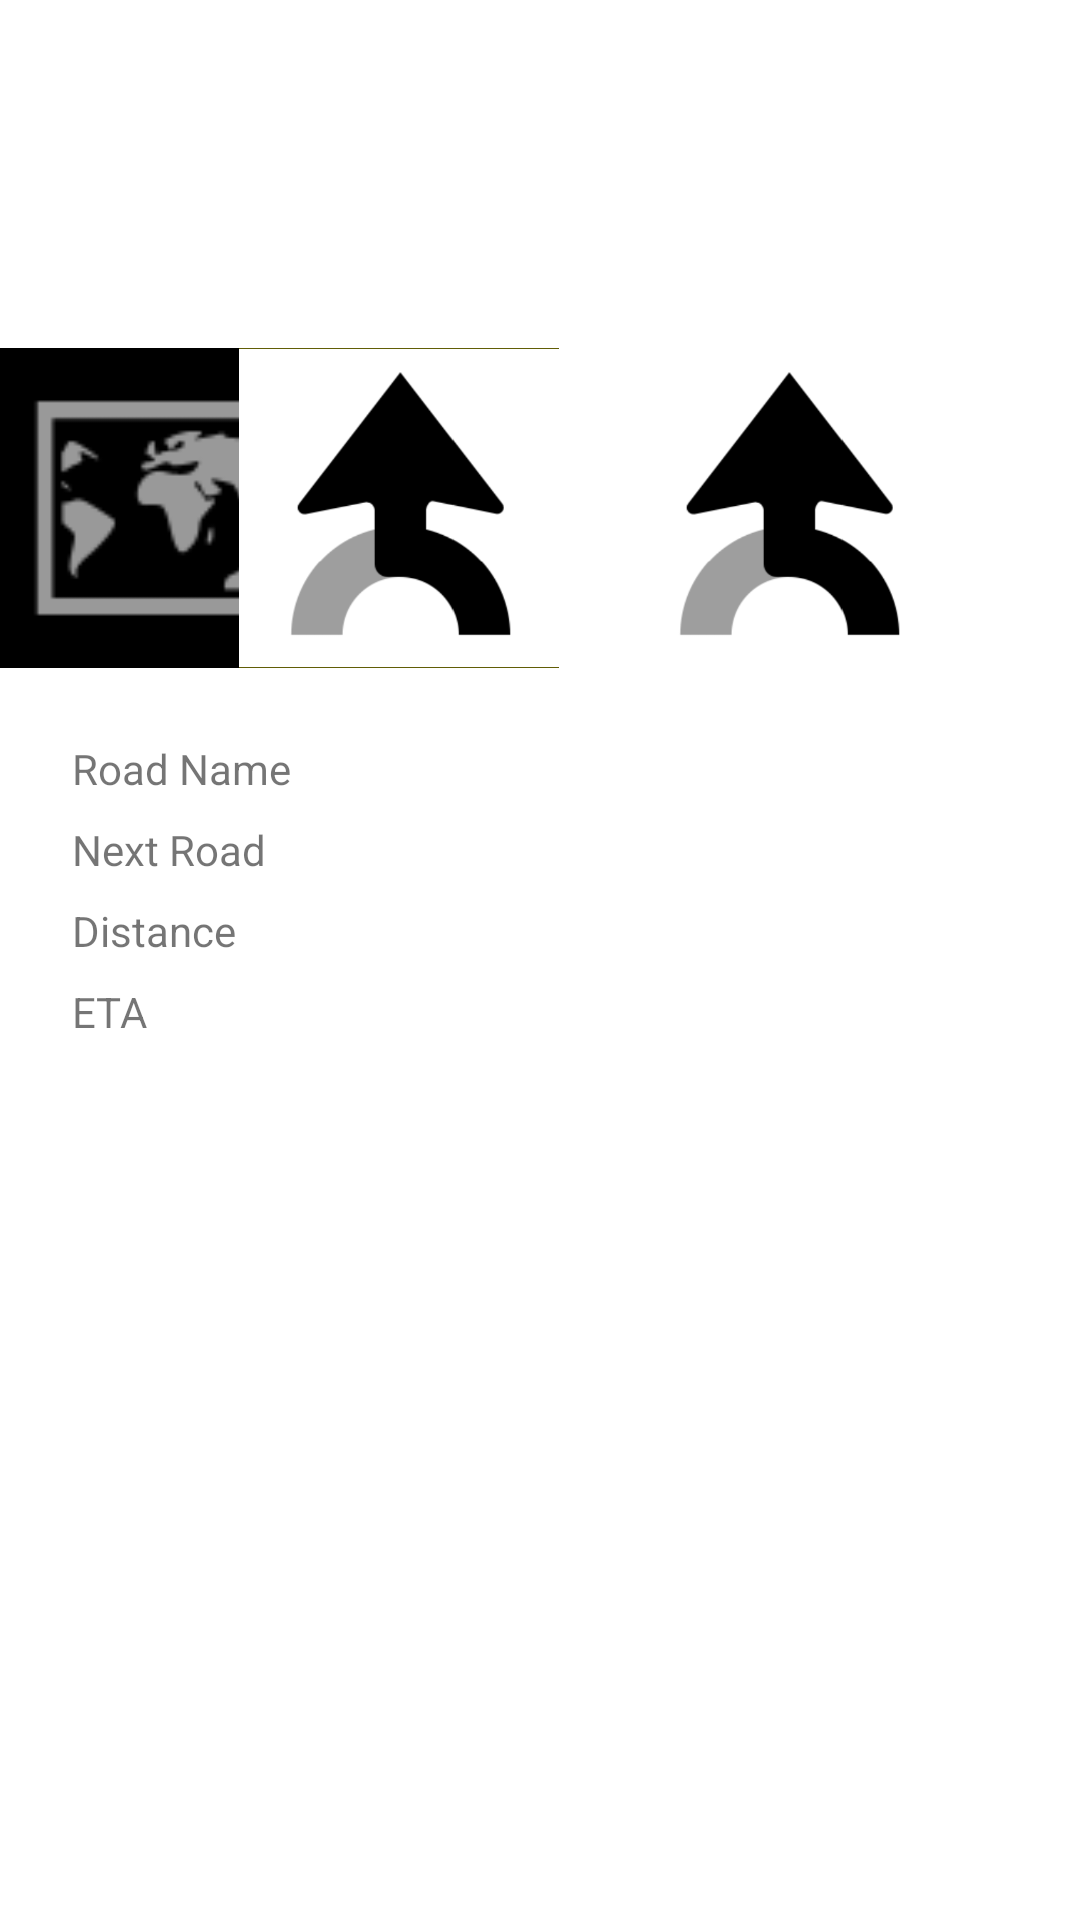

Android layout source for this screen:
<!-- AndroidManifest.xml: application theme Theme.CatDrive -->
<!-- res/layout/fragment_home.xml -->
<?xml version="1.0" encoding="utf-8"?>
<androidx.constraintlayout.widget.ConstraintLayout xmlns:android="http://schemas.android.com/apk/res/android"
    xmlns:app="http://schemas.android.com/apk/res-auto"
    xmlns:tools="http://schemas.android.com/tools"
    android:layout_width="match_parent"
    android:layout_height="match_parent"
    tools:context=".ui.home.HomeFragment">

    <ImageView
        android:id="@+id/imgTurnIcon"
        android:layout_width="320px"
        android:layout_height="320px"
        android:layout_marginStart="48dp"
        android:layout_marginTop="116dp"
        android:layout_marginEnd="23dp"
        android:background="#000000"
        android:src="@android:drawable/ic_menu_mapmode"
        app:layout_constraintEnd_toStartOf="@+id/imgScaled"
        app:layout_constraintStart_toStartOf="parent"
        app:layout_constraintTop_toTopOf="parent"
        app:srcCompat="@drawable/roundabout" />

    <TextView
        android:id="@+id/txtRoadName"
        android:layout_width="wrap_content"
        android:layout_height="wrap_content"
        android:layout_marginStart="24dp"
        android:layout_marginTop="24dp"
        android:text="Road Name"
        app:layout_constraintStart_toStartOf="parent"
        app:layout_constraintTop_toBottomOf="@+id/imgTurnIcon" />

    <TextView
        android:id="@+id/txtNextRoadName"
        android:layout_width="wrap_content"
        android:layout_height="wrap_content"
        android:layout_marginTop="8dp"
        android:text="Next Road"
        app:layout_constraintStart_toStartOf="@+id/txtRoadName"
        app:layout_constraintTop_toBottomOf="@+id/txtRoadName" />

    <TextView
        android:id="@+id/txtDistance"
        android:layout_width="wrap_content"
        android:layout_height="wrap_content"
        android:layout_marginTop="8dp"
        android:text="Distance"
        app:layout_constraintStart_toStartOf="@+id/txtNextRoadName"
        app:layout_constraintTop_toBottomOf="@+id/txtNextRoadName" />

    <TextView
        android:id="@+id/txtEta"
        android:layout_width="wrap_content"
        android:layout_height="wrap_content"
        android:layout_marginTop="8dp"
        android:text="ETA"
        app:layout_constraintStart_toStartOf="@+id/txtDistance"
        app:layout_constraintTop_toBottomOf="@+id/txtDistance" />

    <ImageView
        android:id="@+id/imgFinal"
        android:layout_width="320px"
        android:layout_height="320px"
        android:layout_marginEnd="44dp"
        android:src="@drawable/common_full_open_on_phone"
        app:layout_constraintBottom_toBottomOf="@+id/imgTurnIcon"
        app:layout_constraintEnd_toEndOf="parent"
        app:srcCompat="@drawable/roundabout" />

    <ImageView
        android:id="@+id/imgScaled"
        android:layout_width="320px"
        android:layout_height="320px"
        android:layout_marginEnd="23dp"
        android:background="#615D06"
        android:src="@drawable/common_full_open_on_phone"
        app:layout_constraintBottom_toBottomOf="@+id/imgTurnIcon"
        app:layout_constraintEnd_toStartOf="@+id/imgFinal"
        app:srcCompat="@drawable/roundabout" />

</androidx.constraintlayout.widget.ConstraintLayout>
<!-- resources referenced by this layout -->
<resources>
  <!-- drawable roundabout: bmp bitmap (drawable, 601262 bytes) -->
  <style name="Theme.CatDrive" parent="Theme.MaterialComponents.DayNight.DarkActionBar">
          
          <item name="colorPrimary">@color/purple_500</item>
          <item name="colorPrimaryVariant">@color/purple_700</item>
          <item name="colorOnPrimary">@color/white</item>
          
          <item name="colorSecondary">@color/teal_200</item>
          <item name="colorSecondaryVariant">@color/teal_700</item>
          <item name="colorOnSecondary">@color/black</item>
          
          <item name="android:statusBarColor">?attr/colorPrimaryVariant</item>
          
      </style>
  <!-- not gathered from this repository: default colours our renderer supplied (Android Studio template values) -->
  <color name="purple_500">#FF6200EE</color>
  <color name="purple_700">#FF3700B3</color>
  <color name="teal_200">#FF03DAC5</color>
  <color name="teal_700">#FF018786</color>
  <color name="black">#FF000000</color>
  <color name="white">#FFFFFFFF</color>
</resources>
